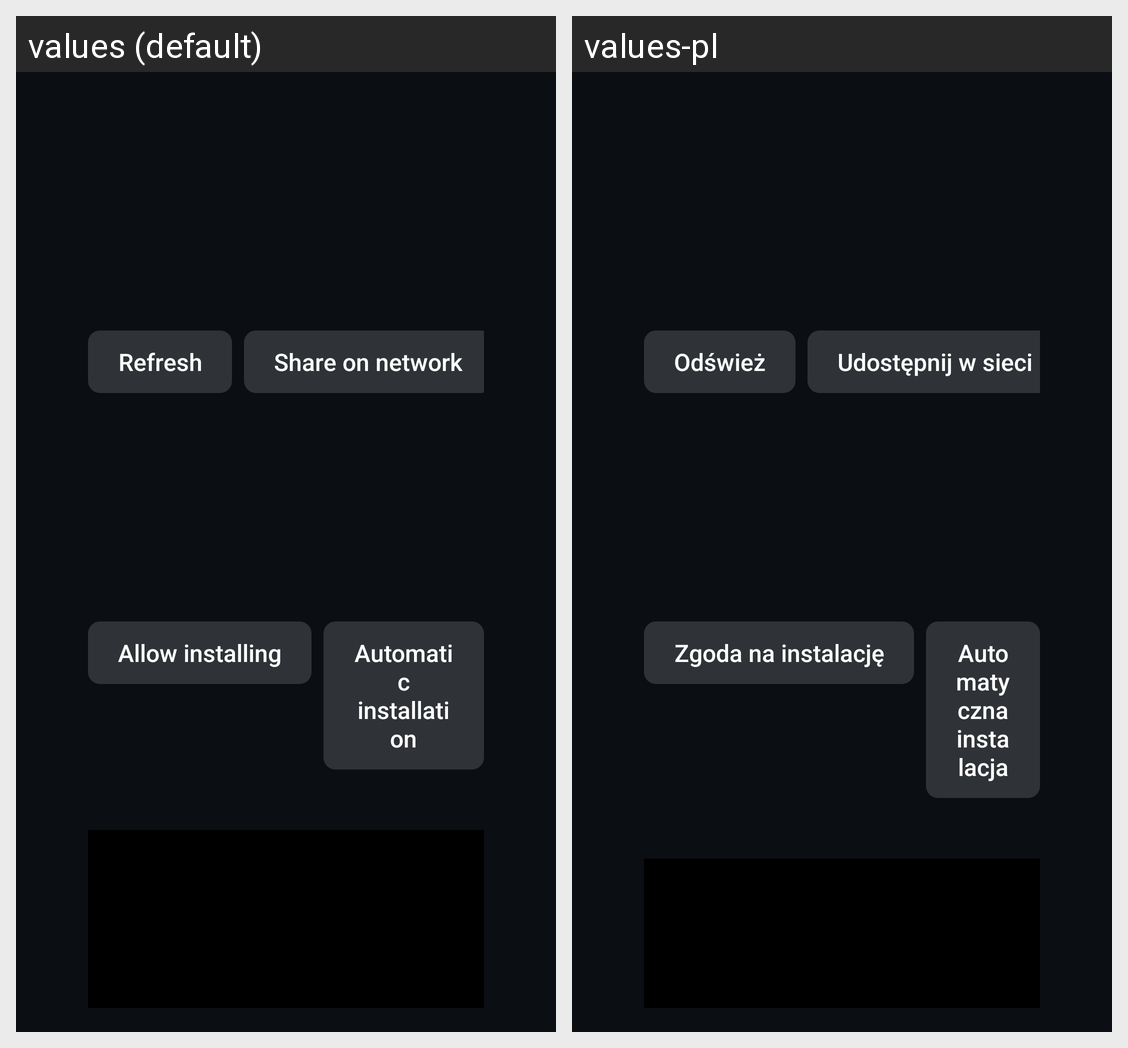

For this localized Android screen grid, give each drawn string resource with its value in every locale shown.
Android screen res/layout/activity_diagnostics.xml rendered under 2 locales, left to right: values (default), values-pl. Device: Nexus 5 (rendered at 1080×1920; each locale shown at half size, 540×960, under a caption strip naming it); theme AppTheme.
Strings drawn on this screen, with the default value and each locale's value (text and hints the layout hard-codes, and strings that could not be matched under every locale, appear in the picture but are not listed):

diag_refresh
  values: Refresh
  values-pl: Odśwież

diag_server_on
  values: Share on network
  values-pl: Udostępnij w sieci

diag_allow_install
  values: Allow installing
  values-pl: Zgoda na instalację

diag_auto_install
  values: Automatic installation
  values-pl: Automatyczna instalacja
